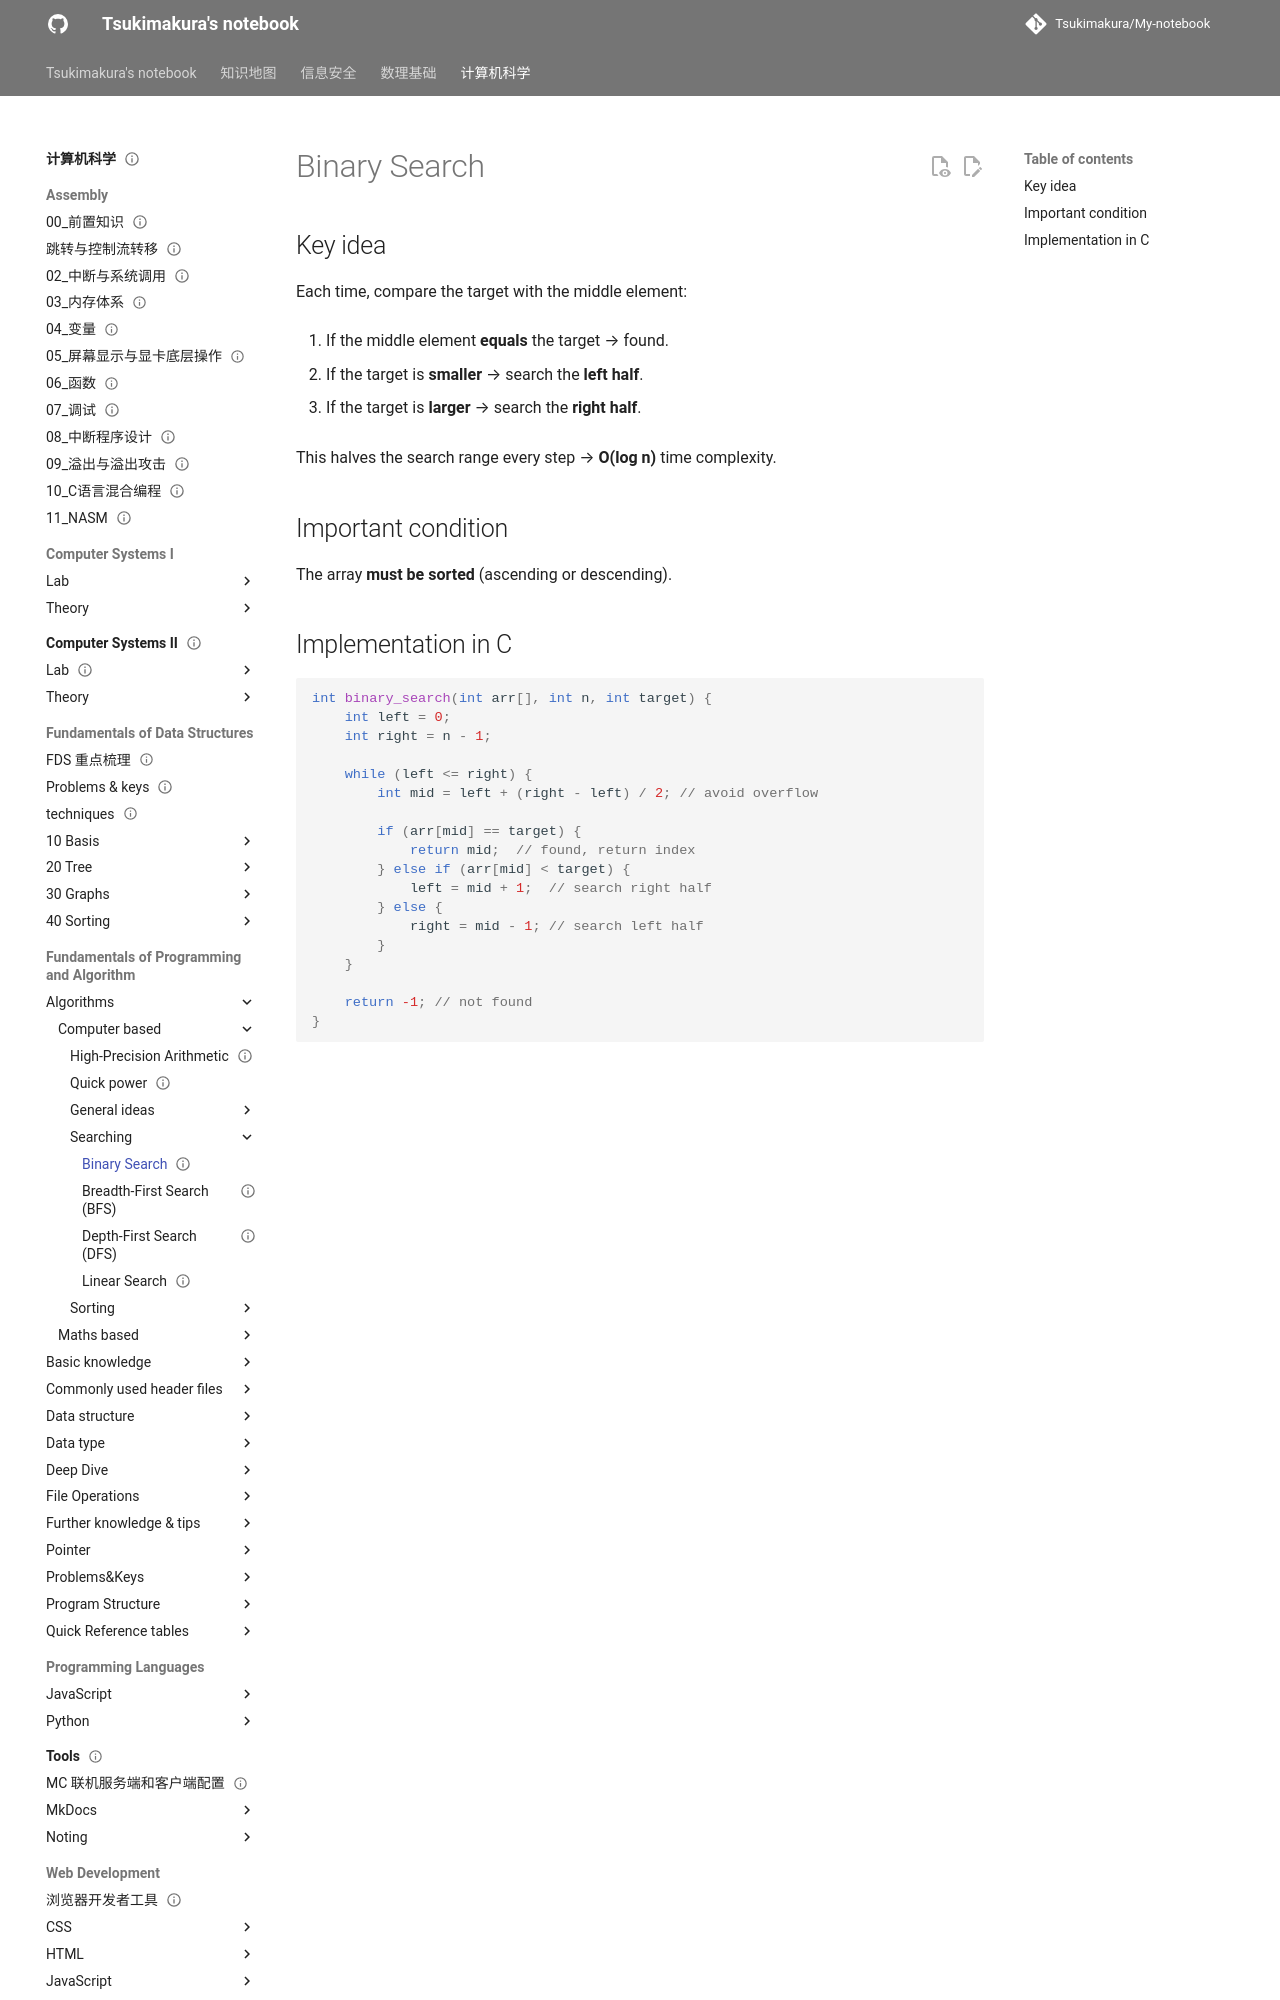

repository: Tsukimakura/My-notebook · page: 计算机科学/Fundamentals of Programming and Algorithm/Algorithms/computer-based/searching/Binary Search/index.html · generator: mkdocs

---
title: "Binary Search"
status: draft
tags: [cs]
created: null
updated: 2026-10-06
sources: []
---

# Binary Search

## Key idea

Each time, compare the target with the middle element:

1. If the middle element **equals** the target → found.

2. If the target is **smaller** → search the **left half**.

3. If the target is **larger** → search the **right half**.

This halves the search range every step → **O(log n)** time complexity.

## Important condition

The array **must be sorted** (ascending or descending).
